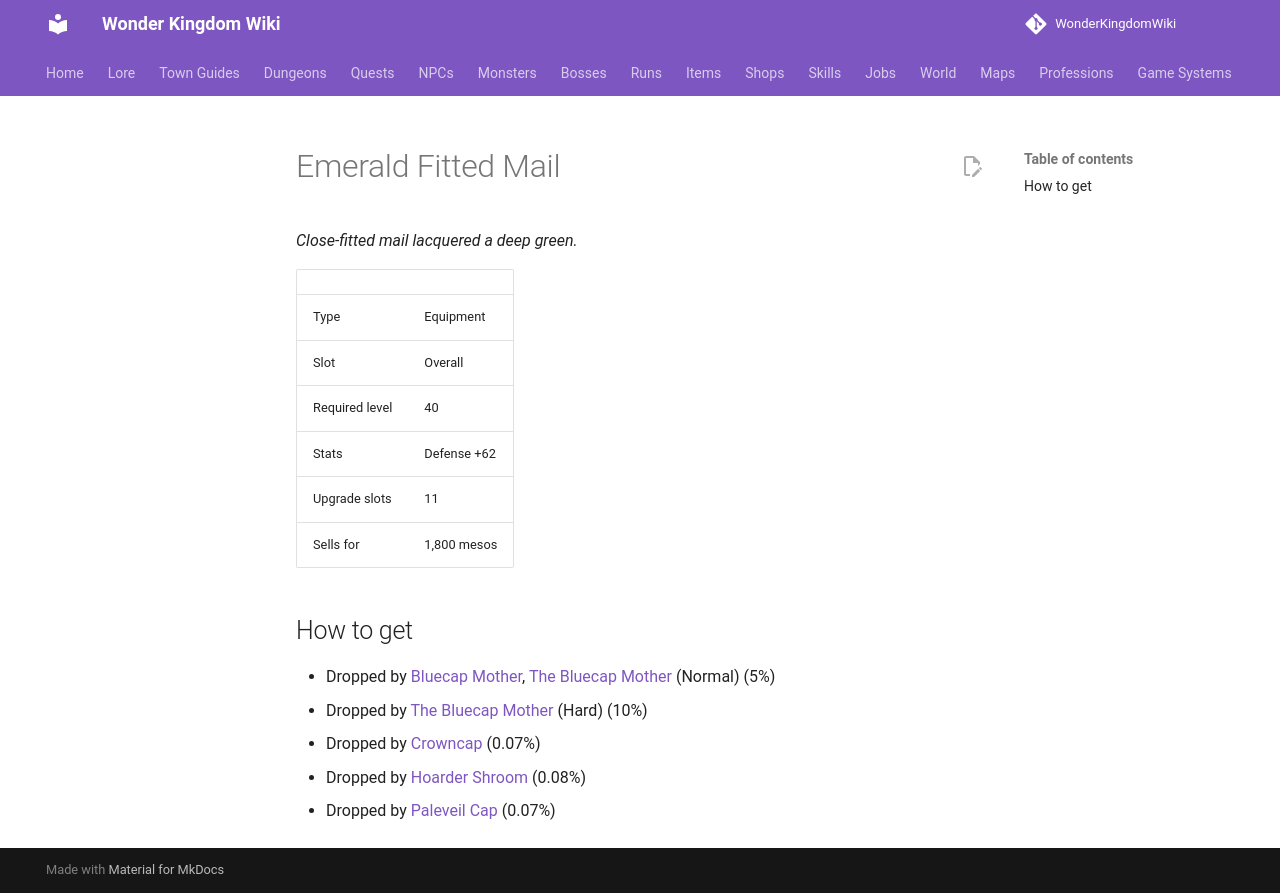

repository: alonohana627/WonderKingdomWiki · page: items/emerald_fitted_mail/index.html · generator: mkdocs

<!-- Generated by tools/generate.py from GameLib. Do not edit: changes are overwritten. -->

# Emerald Fitted Mail

*Close-fitted mail lacquered a deep green.*

|  |  |
|---|---|
| Type | Equipment |
| Slot | Overall |
| Required level | 40 |
| Stats | Defense +62 |
| Upgrade slots | 11 |
| Sells for | 1,800 mesos |

## How to get

- Dropped by [Bluecap Mother](../monsters/bluecap_mother.md), [The Bluecap Mother](../bosses/bluecap_mother.md) (Normal) (5%)
- Dropped by [The Bluecap Mother](../bosses/bluecap_mother.md) (Hard) (10%)
- Dropped by [Crowncap](../monsters/crowncap.md) (0.07%)
- Dropped by [Hoarder Shroom](../monsters/hoarder_shroom_keep.md) (0.08%)
- Dropped by [Paleveil Cap](../monsters/paleveil_cap.md) (0.07%)
